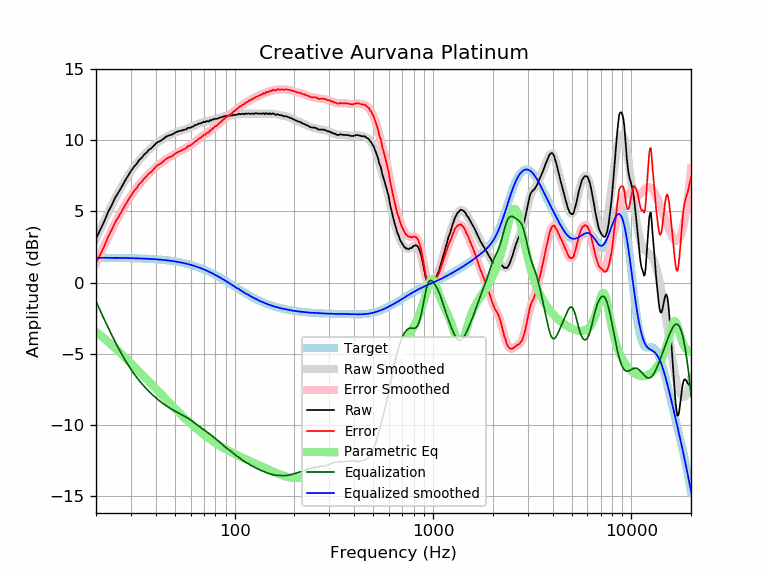

The table this chart was drawn from, first rows:
frequency, raw, error, smoothed, error_smoothed, equalization, parametric_eq, equalized_raw, equalized_smoothed, target
20, 3.09, 1.35, 3.08, 1.33, -1.33, -3.47, 1.76, 1.74, 1.74
21, 3.69, 1.95, 3.72, 1.98, -1.98, -3.71, 1.71, 1.74, 1.74
22, 4.29, 2.55, 4.33, 2.59, -2.59, -3.94, 1.71, 1.74, 1.74
23, 4.94, 3.21, 4.90, 3.16, -3.16, -4.17, 1.79, 1.74, 1.74
24, 5.43, 3.70, 5.43, 3.69, -3.69, -4.39, 1.74, 1.74, 1.74
25, 5.97, 4.24, 5.92, 4.18, -4.18, -4.62, 1.79, 1.73, 1.73
26, 6.35, 4.62, 6.37, 4.64, -4.64, -4.83, 1.72, 1.73, 1.73
27, 6.74, 5.02, 6.78, 5.05, -5.05, -5.05, 1.69, 1.73, 1.73
28, 7.15, 5.43, 7.16, 5.43, -5.43, -5.26, 1.72, 1.72, 1.72
29, 7.49, 5.78, 7.50, 5.78, -5.78, -5.47, 1.71, 1.72, 1.72
30, 7.83, 6.12, 7.81, 6.10, -6.10, -5.67, 1.73, 1.71, 1.71
31, 8.12, 6.42, 8.10, 6.39, -6.39, -5.87, 1.73, 1.71, 1.71
32, 8.32, 6.62, 8.35, 6.65, -6.65, -6.06, 1.67, 1.70, 1.70
33, 8.61, 6.92, 8.59, 6.89, -6.89, -6.25, 1.72, 1.70, 1.70
34, 8.77, 7.09, 8.80, 7.11, -7.11, -6.44, 1.66, 1.69, 1.69
35, 9.00, 7.32, 8.99, 7.31, -7.31, -6.62, 1.69, 1.68, 1.68
36, 9.14, 7.47, 9.17, 7.49, -7.49, -6.80, 1.65, 1.67, 1.67
37, 9.34, 7.68, 9.33, 7.66, -7.66, -6.97, 1.68, 1.66, 1.66
38, 9.43, 7.78, 9.48, 7.82, -7.82, -7.14, 1.61, 1.65, 1.65
39, 9.60, 7.96, 9.61, 7.97, -7.97, -7.30, 1.64, 1.64, 1.64
40, 9.76, 8.13, 9.74, 8.10, -8.10, -7.47, 1.66, 1.63, 1.63
41, 9.88, 8.26, 9.85, 8.23, -8.23, -7.62, 1.65, 1.62, 1.62
42, 9.94, 8.33, 9.96, 8.35, -8.35, -7.78, 1.60, 1.61, 1.61
43, 10.02, 8.43, 10.05, 8.46, -8.46, -7.92, 1.57, 1.60, 1.60
44, 10.13, 8.55, 10.14, 8.56, -8.56, -8.07, 1.58, 1.58, 1.58
45, 10.24, 8.67, 10.22, 8.65, -8.65, -8.21, 1.59, 1.57, 1.57
46, 10.31, 8.76, 10.29, 8.74, -8.74, -8.35, 1.57, 1.55, 1.55
47, 10.36, 8.83, 10.36, 8.82, -8.82, -8.48, 1.54, 1.54, 1.54
48, 10.38, 8.86, 10.42, 8.90, -8.90, -8.61, 1.48, 1.52, 1.52
49, 10.45, 8.95, 10.48, 8.97, -8.97, -8.74, 1.48, 1.50, 1.50
50, 10.53, 9.05, 10.53, 9.04, -9.04, -8.86, 1.49, 1.48, 1.48
51, 10.59, 9.13, 10.57, 9.11, -9.11, -8.98, 1.48, 1.46, 1.46
52, 10.63, 9.19, 10.62, 9.17, -9.17, -9.10, 1.46, 1.44, 1.44
53, 10.66, 9.24, 10.66, 9.23, -9.23, -9.21, 1.43, 1.42, 1.42
54, 10.67, 9.28, 10.69, 9.29, -9.29, -9.32, 1.38, 1.40, 1.40
55, 10.73, 9.36, 10.73, 9.35, -9.35, -9.43, 1.38, 1.38, 1.38
56, 10.74, 9.39, 10.76, 9.41, -9.41, -9.53, 1.33, 1.35, 1.35
57, 10.77, 9.45, 10.80, 9.47, -9.47, -9.63, 1.30, 1.33, 1.33
58, 10.87, 9.57, 10.84, 9.54, -9.54, -9.73, 1.34, 1.30, 1.30
59, 10.87, 9.60, 10.87, 9.60, -9.60, -9.83, 1.27, 1.27, 1.27
60, 10.89, 9.65, 10.92, 9.67, -9.67, -9.92, 1.22, 1.24, 1.24
61, 10.95, 9.74, 10.96, 9.74, -9.74, -10.01, 1.21, 1.22, 1.22
62, 10.98, 9.80, 11.00, 9.81, -9.81, -10.10, 1.17, 1.19, 1.19
63, 11.06, 9.91, 11.04, 9.89, -9.89, -10.18, 1.18, 1.16, 1.16
64, 11.08, 9.96, 11.08, 9.96, -9.96, -10.26, 1.12, 1.12, 1.12
65, 11.11, 10.02, 11.12, 10.03, -10.03, -10.34, 1.08, 1.09, 1.09
66, 11.18, 10.13, 11.16, 10.10, -10.10, -10.42, 1.08, 1.06, 1.06
67, 11.18, 10.16, 11.20, 10.17, -10.17, -10.49, 1.01, 1.02, 1.02
68, 11.22, 10.23, 11.23, 10.24, -10.24, -10.57, 0.99, 0.99, 0.99
69, 11.25, 10.30, 11.25, 10.30, -10.30, -10.64, 0.95, 0.95, 0.95
70, 11.31, 10.40, 11.28, 10.36, -10.36, -10.70, 0.95, 0.92, 0.92
71, 11.27, 10.39, 11.30, 10.42, -10.42, -10.77, 0.85, 0.88, 0.88
72, 11.35, 10.51, 11.32, 10.48, -10.48, -10.83, 0.87, 0.84, 0.84
73, 11.34, 10.54, 11.35, 10.54, -10.54, -10.90, 0.80, 0.81, 0.81
74, 11.31, 10.55, 11.37, 10.60, -10.60, -10.96, 0.71, 0.77, 0.77
75, 11.41, 10.68, 11.39, 10.66, -10.66, -11.02, 0.75, 0.73, 0.73
76, 11.38, 10.69, 11.41, 10.72, -10.72, -11.07, 0.66, 0.69, 0.69
77, 11.46, 10.81, 11.44, 10.79, -10.79, -11.13, 0.68, 0.65, 0.65
78, 11.46, 10.85, 11.46, 10.85, -10.85, -11.18, 0.61, 0.61, 0.61
79, 11.49, 10.92, 11.48, 10.91, -10.91, -11.23, 0.58, 0.57, 0.57
... 553 more rows
